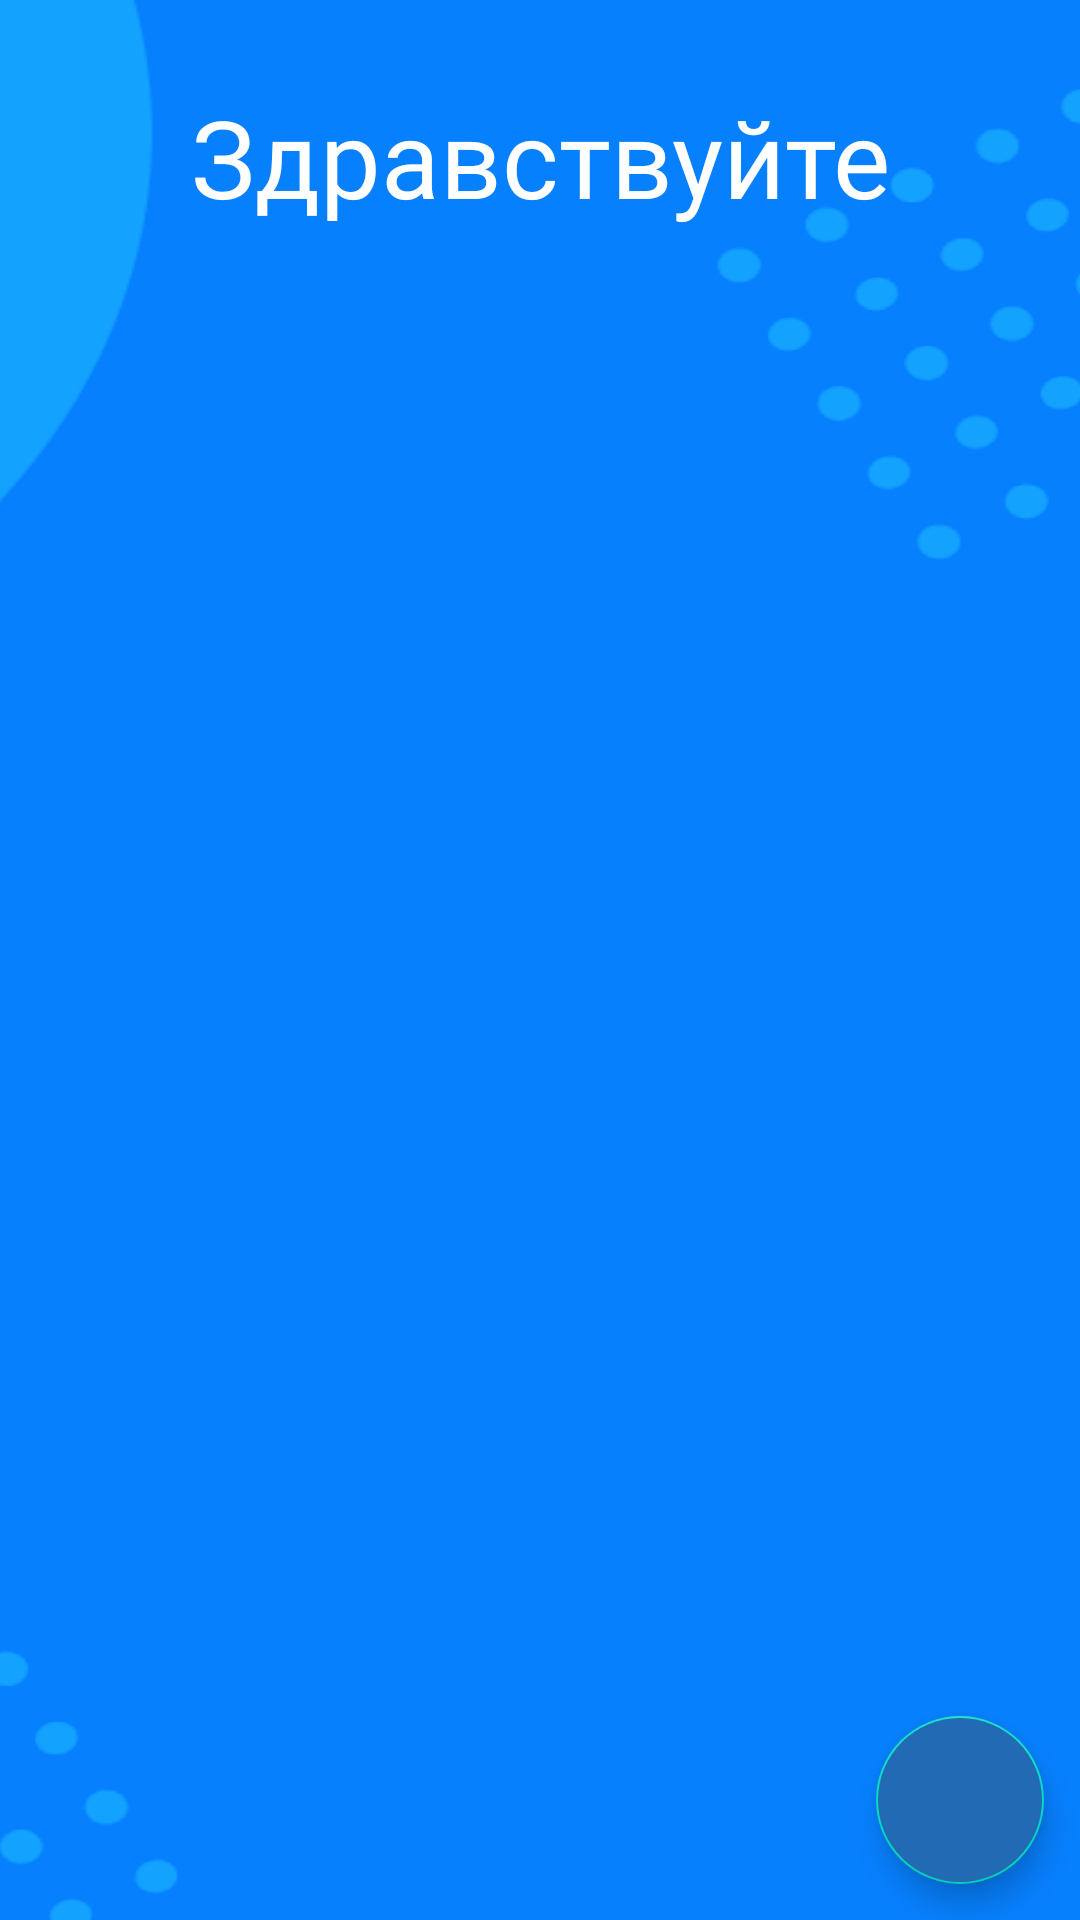

Android layout source for this screen:
<!-- AndroidManifest.xml: application theme Theme.Ajar_project -->
<!-- res/layout/fragment_main.xml -->
<?xml version="1.0" encoding="utf-8"?>
<androidx.constraintlayout.widget.ConstraintLayout xmlns:android="http://schemas.android.com/apk/res/android"
    xmlns:app="http://schemas.android.com/apk/res-auto"
    xmlns:tools="http://schemas.android.com/tools"
    android:layout_width="match_parent"
    android:layout_height="match_parent"
    android:background="@drawable/back_app"
    tools:context=".navigate.MainFragment">

    <com.google.android.material.floatingactionbutton.FloatingActionButton
        android:id="@+id/fab"
        android:layout_width="wrap_content"
        android:layout_height="wrap_content"
        android:layout_margin="12dp"
        android:backgroundTint="#236AB5"
        android:src="@drawable/ic_plus"
        app:layout_constraintBottom_toBottomOf="parent"
        app:layout_constraintEnd_toEndOf="parent" />

    <TextView
        android:layout_width="match_parent"
        android:layout_height="wrap_content"
        android:layout_marginTop="@dimen/norm_dp"
        android:fontFamily="@font/namu_pro"
        android:gravity="center"
        android:text="Здравствуйте"
        android:textColor="@color/white"
        android:textSize="36sp"
        app:layout_constraintStart_toStartOf="parent"
        app:layout_constraintTop_toTopOf="parent" />


    <TextView
        android:id="@+id/userMainName"
        android:layout_width="match_parent"
        android:layout_height="wrap_content"
        android:layout_marginTop="80dp"
        android:fontFamily="@font/namu_pro"
        android:gravity="center"
        android:text=" "
        android:textColor="@color/white"
        android:textSize="36sp"
        app:layout_constraintStart_toStartOf="parent"
        app:layout_constraintTop_toTopOf="parent" />

    <View
        android:id="@+id/container"
        android:layout_width="match_parent"
        android:layout_height="match_parent"
        android:background="#83000000"
        android:visibility="gone" />

    <ProgressBar
        android:id="@+id/progressBar"
        style="@style/progressBarWhite"
        android:layout_width="100dp"
        android:layout_height="100dp"
        android:visibility="gone"
        app:layout_constraintBottom_toBottomOf="@id/container"
        app:layout_constraintEnd_toEndOf="@id/container"
        app:layout_constraintStart_toStartOf="@id/container"
        app:layout_constraintTop_toTopOf="@id/container" />


</androidx.constraintlayout.widget.ConstraintLayout>
<!-- resources referenced by this layout -->
<resources>
  <color name="white">#FFFFFFFF</color>
  <dimen name="norm_dp">28dp</dimen>
  <!-- drawable back_app: png bitmap (drawable, 39327 bytes) -->
  <style name="progressBarWhite" parent="Widget.AppCompat.ProgressBar">
          <item name="colorAccent">@color/white</item>
      </style>
  <style name="Theme.Ajar_project" parent="Theme.MaterialComponents.DayNight.NoActionBar">
          
          <item name="colorPrimary">@color/purple_500</item>
          <item name="colorPrimaryVariant">@color/purple_700</item>
          <item name="colorOnPrimary">@color/white</item>
          
          <item name="colorSecondary">@color/teal_200</item>
          <item name="colorSecondaryVariant">@color/teal_700</item>
          <item name="colorOnSecondary">@color/white</item>
          
          <item name="android:statusBarColor">@color/white</item>
          <item name="android:windowLightStatusBar">true</item>
          
      </style>
  <color name="purple_500">#FF6200EE</color>
  <color name="purple_700">#FF3700B3</color>
  <color name="teal_200">#FF03DAC5</color>
  <color name="teal_700">#FF018786</color>
</resources>
